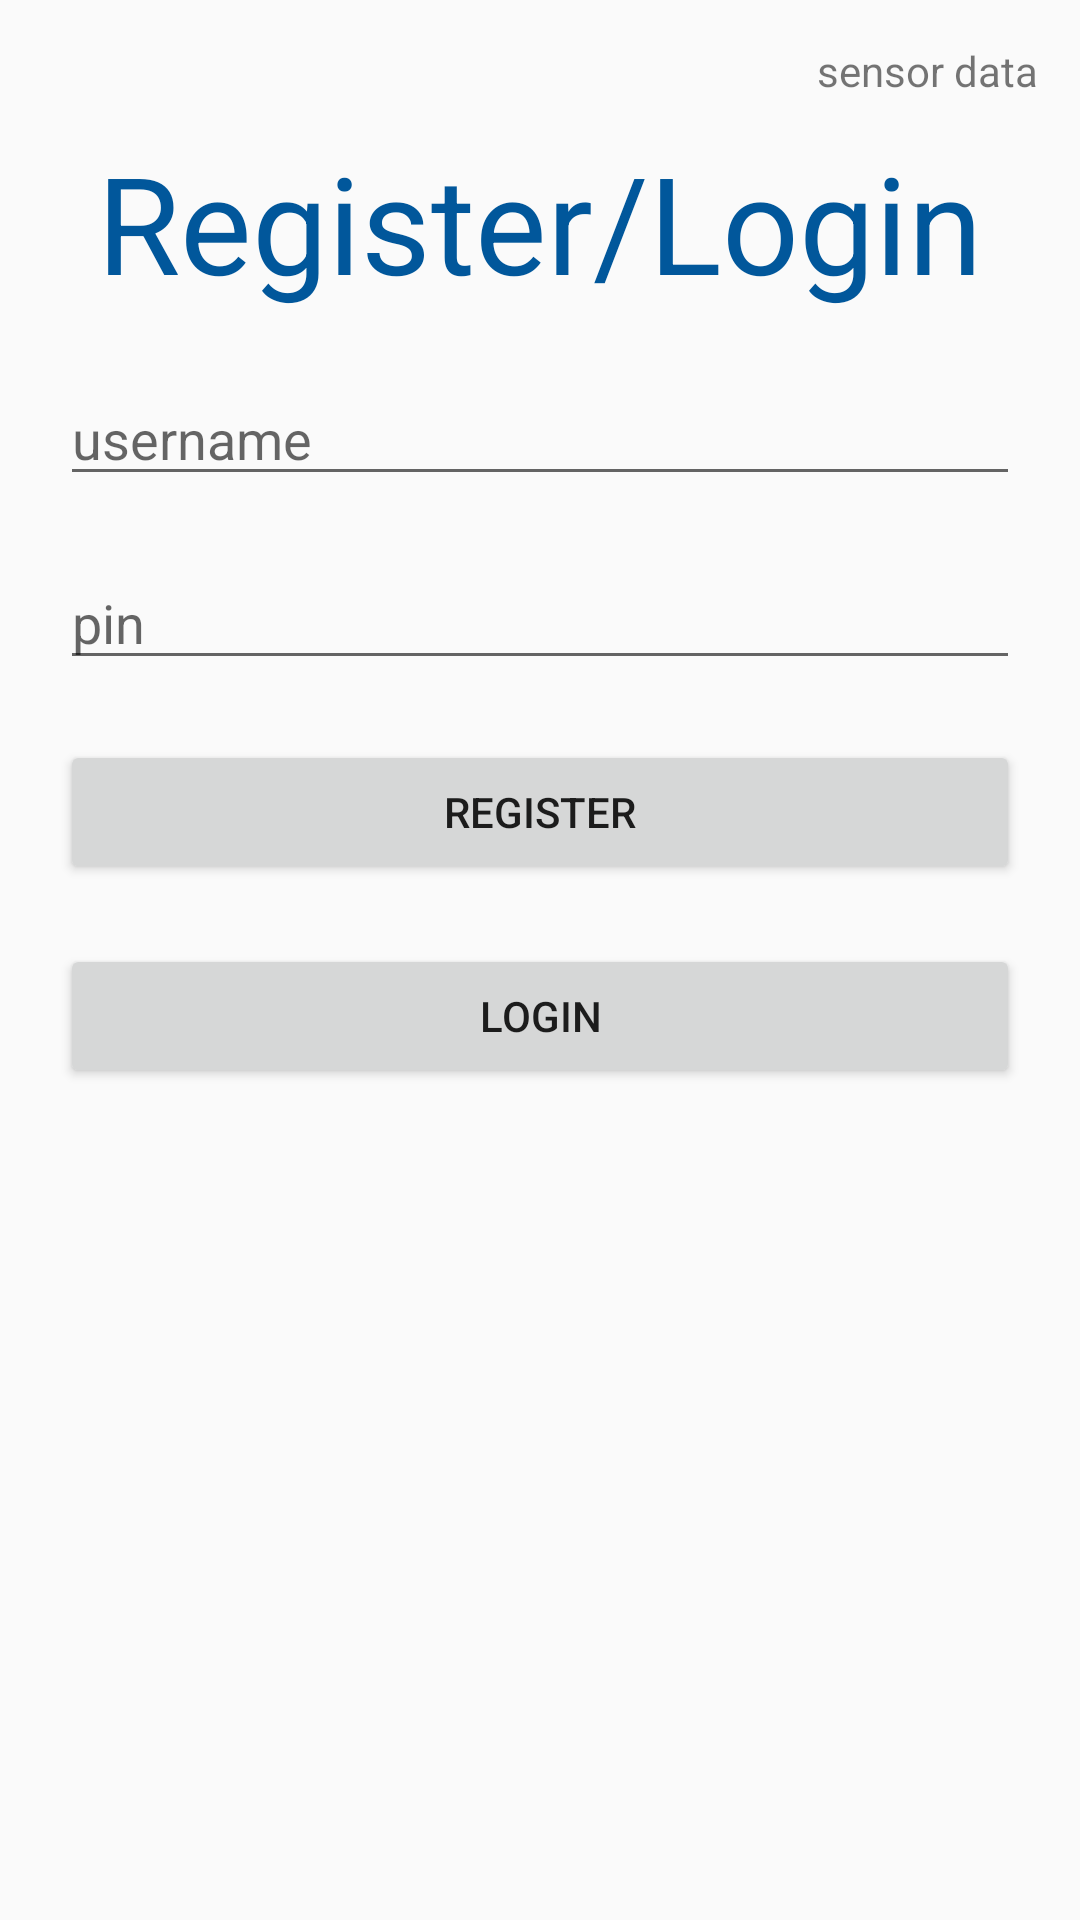

Layout XML and referenced resources for this Android screen:
<!-- AndroidManifest.xml: application theme Theme.OWcompTracker -->
<!-- res/layout/activity_main.xml -->
<?xml version="1.0" encoding="utf-8"?>
<androidx.constraintlayout.widget.ConstraintLayout
    xmlns:android="http://schemas.android.com/apk/res/android"
    xmlns:app="http://schemas.android.com/apk/res-auto"
    xmlns:tools="http://schemas.android.com/tools"
    android:layout_width="match_parent"
    android:layout_height="match_parent">

    <TextView
        android:id="@+id/accelerationValues"
        android:layout_width="wrap_content"
        android:layout_height="wrap_content"
        android:layout_marginEnd="14dp"
        android:layout_marginTop="14dp"
        android:layout_marginRight="14dp"
        android:text="@string/sensor_data"
        app:layout_constraintEnd_toEndOf="parent"
        app:layout_constraintTop_toTopOf="parent" />

    <TextView
        android:id="@+id/register_title"
        android:layout_width="match_parent"
        android:layout_height="wrap_content"
        android:layout_marginTop="44dp"
        android:gravity="center_horizontal"
        android:text="@string/register_user"
        style="@style/CompLabel"
        app:layout_constraintEnd_toEndOf="parent"
        app:layout_constraintHorizontal_bias="0.500"
        app:layout_constraintStart_toStartOf="parent"
        app:layout_constraintTop_toTopOf="parent" />

    <EditText
        android:id="@+id/register_username"
        android:layout_width="match_parent"
        android:layout_height="wrap_content"
        android:layout_margin="20sp"
        android:textColor="#808080"
        android:hint="@string/register_username_hint"
        app:layout_constraintLeft_toLeftOf="parent"
        app:layout_constraintTop_toBottomOf="@id/register_title"
        android:inputType="textPersonName" />

    <EditText
        android:id="@+id/register_password"
        android:layout_width="match_parent"
        android:layout_height="wrap_content"
        android:layout_margin="20sp"
        android:textColor="#808080"
        android:hint="@string/register_password_hint"
        app:layout_constraintLeft_toLeftOf="parent"
        app:layout_constraintTop_toBottomOf="@id/register_username"
        android:inputType="textPassword" />

    <Button
        android:id="@+id/register_submit_button"
        android:layout_width="match_parent"
        android:layout_height="wrap_content"
        android:layout_margin="20sp"
        android:text="@string/register_button"
        app:layout_constraintLeft_toLeftOf="parent"
        app:layout_constraintTop_toBottomOf="@id/register_password" />

    <Button
        android:id="@+id/login_submit_button"
        android:layout_width="match_parent"
        android:layout_height="wrap_content"
        android:layout_margin="20sp"
        android:text="@string/login_button"
        app:layout_constraintLeft_toLeftOf="parent"
        app:layout_constraintTop_toBottomOf="@id/register_submit_button" />

</androidx.constraintlayout.widget.ConstraintLayout>
<!-- resources referenced by this layout -->
<resources>
  <string name="login_button">Login</string>
  <string name="register_button">Register</string>
  <string name="register_password_hint">pin</string>
  <string name="register_user">Register/Login</string>
  <string name="register_username_hint">username</string>
  <string name="sensor_data">sensor data</string>
  <style name="CompLabel">
        <item name="android:textSize">45sp</item>
        <item name="android:textColor">@color/blue_900</item>
     </style>
  <style name="Theme.OWcompTracker" parent="Theme.AppCompat.DayNight.DarkActionBar">
        <item name="colorPrimary">@color/blue_800</item>
        <item name="colorPrimaryDark">@color/blue_900</item>
        <item name="colorAccent">@color/blue_400</item>
     </style>
  <color name="blue_900">#01579B</color>
  <color name="blue_800">#0277BD</color>
  <color name="blue_400">#42A5F5</color>
</resources>
